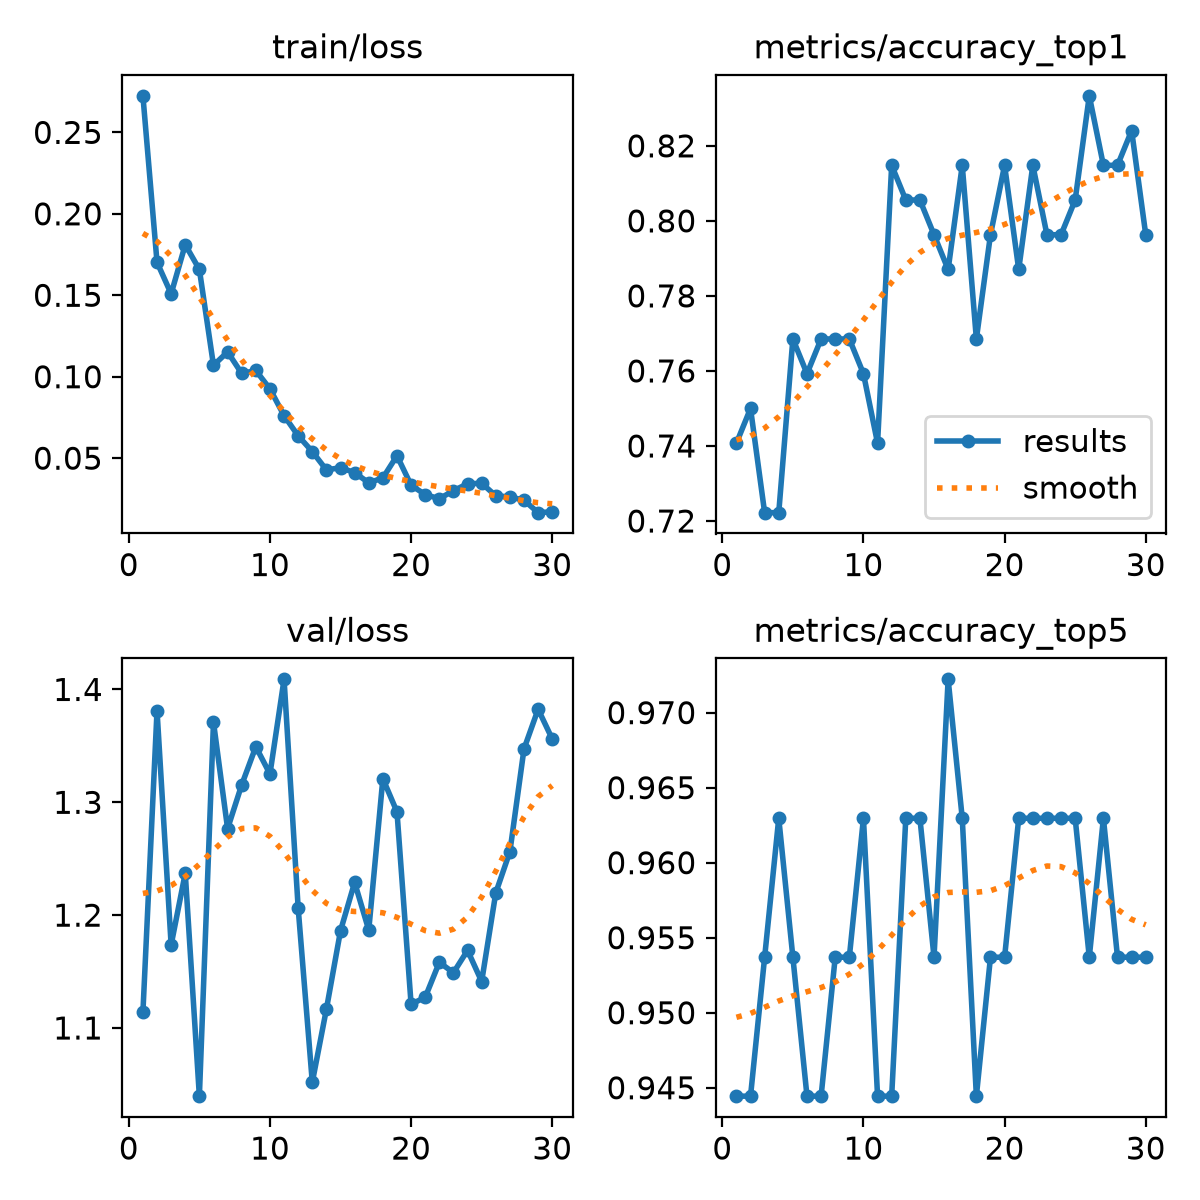

Data behind this chart, as committed beside it:
epoch, time, train/loss, metrics/accuracy_top1, metrics/accuracy_top5, val/loss, lr/pg0, lr/pg1, lr/pg2
1, 300, 0.2724, 0.7407, 0.9444, 1.114, 0.0001738, 0.0001738, 0.0001738
2, 597.4, 0.1703, 0.75, 0.9444, 1.381, 0.0003377, 0.0003377, 0.0003377
3, 892.6, 0.1509, 0.7222, 0.9537, 1.174, 0.0004899, 0.0004899, 0.0004899
4, 1192, 0.181, 0.7222, 0.963, 1.237, 0.0004739, 0.0004739, 0.0004739
5, 1484, 0.1658, 0.7685, 0.9537, 1.04, 0.0004566, 0.0004566, 0.0004566
6, 1779, 0.107, 0.7593, 0.9444, 1.371, 0.0004392, 0.0004392, 0.0004392
7, 2075, 0.1152, 0.7685, 0.9444, 1.277, 0.0004219, 0.0004219, 0.0004219
8, 2368, 0.102, 0.7685, 0.9537, 1.315, 0.0004045, 0.0004045, 0.0004045
9, 2661, 0.1038, 0.7685, 0.9537, 1.349, 0.0003871, 0.0003871, 0.0003871
10, 2953, 0.09254, 0.7593, 0.963, 1.325, 0.0003698, 0.0003698, 0.0003698
11, 3246, 0.07613, 0.7407, 0.9444, 1.409, 0.0003524, 0.0003524, 0.0003524
12, 3535, 0.06373, 0.8148, 0.9444, 1.206, 0.0003351, 0.0003351, 0.0003351
13, 3827, 0.05405, 0.8056, 0.963, 1.052, 0.0003177, 0.0003177, 0.0003177
14, 4119, 0.04278, 0.8056, 0.963, 1.117, 0.0003003, 0.0003003, 0.0003003
15, 4412, 0.04418, 0.7963, 0.9537, 1.186, 0.000283, 0.000283, 0.000283
16, 4703, 0.04114, 0.787, 0.9722, 1.229, 0.0002656, 0.0002656, 0.0002656
17, 4995, 0.03488, 0.8148, 0.963, 1.187, 0.0002483, 0.0002483, 0.0002483
18, 5287, 0.03787, 0.7685, 0.9444, 1.321, 0.0002309, 0.0002309, 0.0002309
19, 5583, 0.05151, 0.7963, 0.9537, 1.292, 0.0002136, 0.0002136, 0.0002136
20, 5875, 0.03339, 0.8148, 0.9537, 1.121, 0.0001962, 0.0001962, 0.0001962
21, 6167, 0.02763, 0.787, 0.963, 1.127, 0.0001788, 0.0001788, 0.0001788
22, 6458, 0.02511, 0.8148, 0.963, 1.158, 0.0001615, 0.0001615, 0.0001615
23, 6751, 0.03004, 0.7963, 0.963, 1.149, 0.0001441, 0.0001441, 0.0001441
24, 7044, 0.03427, 0.7963, 0.963, 1.169, 0.0001268, 0.0001268, 0.0001268
25, 7335, 0.03458, 0.8056, 0.963, 1.141, 0.0001094, 0.0001094, 0.0001094
26, 7628, 0.0269, 0.8333, 0.9537, 1.22, 9.205e-05, 9.205e-05, 9.205e-05
27, 7920, 0.02624, 0.8148, 0.963, 1.256, 7.4692e-05, 7.4692e-05, 7.4692e-05
28, 8213, 0.02418, 0.8148, 0.9537, 1.347, 5.7334e-05, 5.7334e-05, 5.7334e-05
29, 8506, 0.01655, 0.8241, 0.9537, 1.382, 3.9976e-05, 3.9976e-05, 3.9976e-05
30, 8799, 0.0171, 0.7963, 0.9537, 1.356, 2.2618e-05, 2.2618e-05, 2.2618e-05
